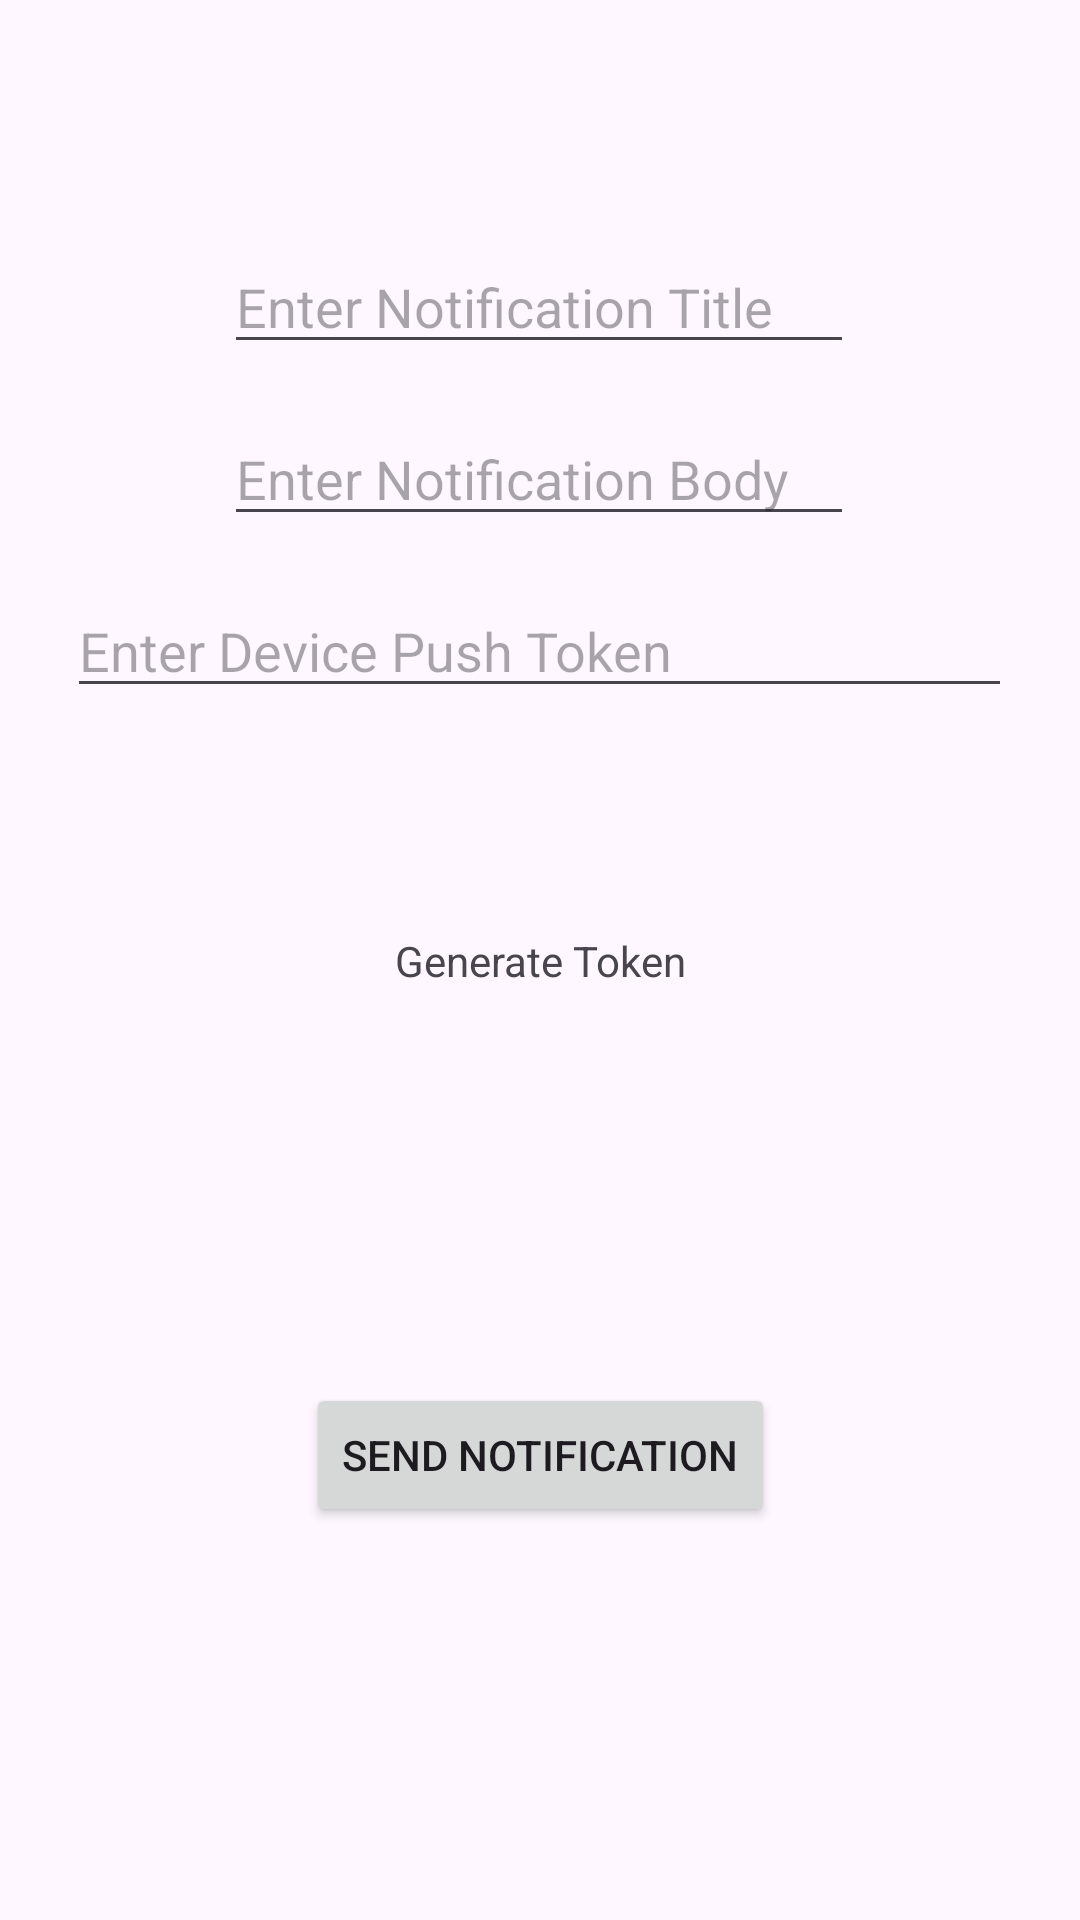

Android layout source for this screen:
<!-- AndroidManifest.xml: application theme Theme.PushNotificationTest -->
<!-- res/layout/activity_main.xml -->
<?xml version="1.0" encoding="utf-8"?>
<androidx.constraintlayout.widget.ConstraintLayout xmlns:android="http://schemas.android.com/apk/res/android"
    xmlns:app="http://schemas.android.com/apk/res-auto"
    xmlns:tools="http://schemas.android.com/tools"
    android:layout_width="match_parent"
    android:layout_height="match_parent"
    tools:context=".MainActivity">

    <TextView
        android:id="@+id/textView"
        android:layout_width="wrap_content"
        android:layout_height="wrap_content"
        android:text="Generate Token"
        android:textIsSelectable="true"
        app:layout_constraintBottom_toBottomOf="parent"
        app:layout_constraintEnd_toEndOf="parent"
        app:layout_constraintStart_toStartOf="parent"
        app:layout_constraintTop_toTopOf="parent" />

    <Button
        android:id="@+id/button"
        android:layout_width="wrap_content"
        android:layout_height="wrap_content"
        android:text="Send Notification"
        app:layout_constraintBottom_toBottomOf="parent"
        app:layout_constraintEnd_toEndOf="parent"
        app:layout_constraintStart_toStartOf="parent"
        app:layout_constraintTop_toBottomOf="@+id/textView" />

    <EditText
        android:id="@+id/editTextTitle"
        android:layout_width="wrap_content"
        android:layout_height="wrap_content"
        android:layout_marginTop="80dp"
        android:ems="10"
        android:inputType="text"
        android:hint="Enter Notification Title"
        app:layout_constraintEnd_toEndOf="parent"
        app:layout_constraintHorizontal_bias="0.497"
        app:layout_constraintStart_toStartOf="parent"
        app:layout_constraintTop_toTopOf="parent" />

    <EditText
        android:id="@+id/editTextBody"
        android:layout_width="wrap_content"
        android:layout_height="wrap_content"
        android:layout_marginTop="16dp"
        android:ems="10"
        android:inputType="text"
        android:hint="Enter Notification Body"
        app:layout_constraintEnd_toEndOf="parent"
        app:layout_constraintHorizontal_bias="0.497"
        app:layout_constraintStart_toStartOf="parent"
        app:layout_constraintTop_toBottomOf="@+id/editTextTitle" />

    <EditText
        android:id="@+id/editTextToken"
        android:layout_width="wrap_content"
        android:layout_height="wrap_content"
        android:layout_marginTop="16dp"
        android:ems="15"
        android:maxHeight="150dp"
        android:inputType="textMultiLine"
        android:hint="Enter Device Push Token"
        app:layout_constraintEnd_toEndOf="parent"
        app:layout_constraintHorizontal_bias="0.497"
        app:layout_constraintStart_toStartOf="parent"
        app:layout_constraintTop_toBottomOf="@+id/editTextBody" />

</androidx.constraintlayout.widget.ConstraintLayout>
<!-- resources referenced by this layout -->
<resources>
  <style name="Theme.PushNotificationTest" parent="Base.Theme.PushNotificationTest" />
  <style name="Base.Theme.PushNotificationTest" parent="Theme.Material3.DayNight.NoActionBar">
          
          
      </style>
</resources>
